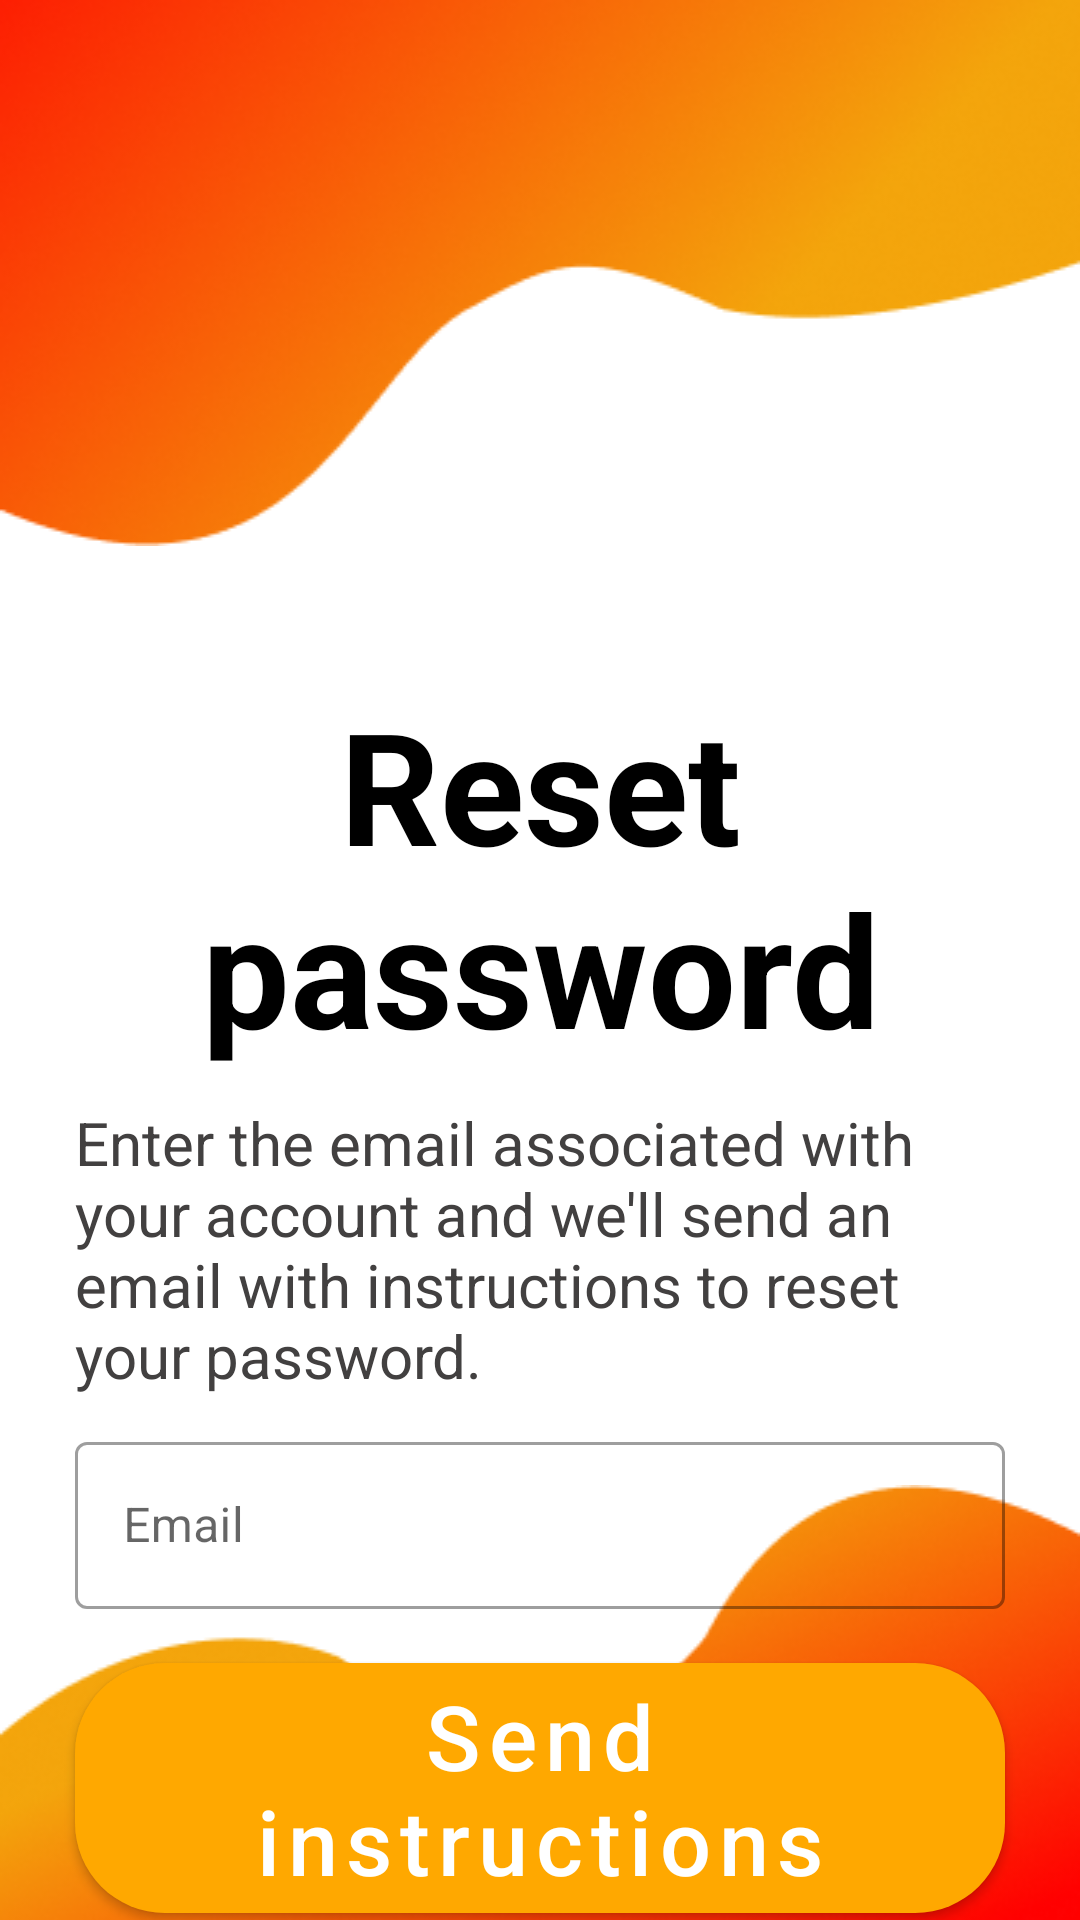

Android layout source for this screen:
<!-- AndroidManifest.xml: application theme Theme.Boobluk -->
<!-- res/layout/fragment_forgot_password.xml -->
<?xml version="1.0" encoding="utf-8"?>
<androidx.constraintlayout.widget.ConstraintLayout
    xmlns:android="http://schemas.android.com/apk/res/android"
    xmlns:app="http://schemas.android.com/apk/res-auto"
    xmlns:tools="http://schemas.android.com/tools"
    android:layout_width="match_parent"
    android:theme="@style/Theme.Boobluk"
    android:layout_height="match_parent">

    <ImageView
        android:id="@+id/ivTopLogin2"
        android:layout_width="0dp"
        android:layout_height="wrap_content"
        android:scaleType="fitXY"
        android:src="@drawable/image_top_for_login"
        app:layout_constraintEnd_toEndOf="parent"
        app:layout_constraintStart_toStartOf="parent"
        app:layout_constraintTop_toTopOf="parent" />

    <ImageView
        android:id="@+id/ivBottomLogin2"
        android:layout_width="0dp"
        android:layout_height="wrap_content"
        android:scaleType="fitXY"
        android:src="@drawable/image_bottom_for_login"
        app:layout_constraintBottom_toBottomOf="parent"
        app:layout_constraintEnd_toEndOf="parent"
        app:layout_constraintStart_toStartOf="parent" />

    <com.google.android.material.button.MaterialButton
        android:id="@+id/btnSendInstructions"
        android:layout_width="0dp"
        android:layout_height="wrap_content"
        android:layout_marginTop="12dp"
        android:text="Send instructions"
        android:textAllCaps="false"
        android:textSize="30sp"
        app:backgroundTint="@color/orange"
        app:cornerRadius="30dp"
        app:layout_constraintEnd_toEndOf="@+id/textInputLayoutEmail"
        app:layout_constraintStart_toStartOf="@+id/textInputLayoutEmail"
        app:layout_constraintTop_toBottomOf="@+id/textInputLayoutEmail"
        tools:ignore="SpeakableTextPresentCheck" />

    <com.google.android.material.textfield.TextInputLayout
        android:id="@+id/textInputLayoutEmail"
        style="@style/Widget.MaterialComponents.TextInputLayout.OutlinedBox"
        android:layout_width="0dp"
        android:layout_height="wrap_content"
        android:layout_marginStart="25dp"
        android:layout_marginTop="10dp"
        android:layout_marginEnd="25dp"
        android:hint="Email"
        app:endIconMode="clear_text"
        app:helperTextTextColor="@color/red"
        app:layout_constraintEnd_toEndOf="parent"
        app:layout_constraintStart_toStartOf="parent"
        app:layout_constraintTop_toBottomOf="@+id/tvInfoAboutResetPassword"
        app:startIconDrawable="@drawable/icon_email">

        <com.google.android.material.textfield.TextInputEditText
            android:id="@+id/etEmail"
            android:layout_width="match_parent"
            android:layout_height="wrap_content"
            android:singleLine="true"
            tools:ignore="SpeakableTextPresentCheck,TouchTargetSizeCheck" />

    </com.google.android.material.textfield.TextInputLayout>

    <TextView
        android:id="@+id/tvResetPassword"
        android:layout_width="0dp"
        android:layout_height="wrap_content"
        android:layout_marginTop="45dp"
        android:gravity="center"
        android:text="Reset password"
        android:textColor="@color/black"
        android:textSize="52sp"
        android:textStyle="bold"
        app:layout_constraintEnd_toEndOf="parent"
        app:layout_constraintStart_toStartOf="parent"
        app:layout_constraintTop_toBottomOf="@+id/ivTopLogin2" />

    <TextView
        android:id="@+id/tvInfoAboutResetPassword"
        android:layout_width="0dp"
        android:layout_height="wrap_content"
        android:layout_marginTop="10dp"
        android:text="@string/info_about_reset_password"
        android:textColor="#424040"
        android:textSize="20sp"
        app:layout_constraintEnd_toEndOf="@+id/textInputLayoutEmail"
        app:layout_constraintStart_toStartOf="@+id/textInputLayoutEmail"
        app:layout_constraintTop_toBottomOf="@+id/tvResetPassword" />

    <ImageView
        android:id="@+id/btnBack"
        android:layout_width="30dp"
        android:layout_height="30dp"
        android:layout_marginStart="8dp"
        android:layout_marginTop="8dp"
        app:layout_constraintStart_toStartOf="parent"
        app:layout_constraintTop_toTopOf="parent"
        app:srcCompat="@drawable/icon_back" />

</androidx.constraintlayout.widget.ConstraintLayout>
<!-- resources referenced by this layout -->
<resources>
  <color name="black">#FF000000</color>
  <color name="orange">#FFA800</color>
  <color name="red">#FF0000</color>
  <!-- drawable image_bottom_for_login: png bitmap (drawable, 35649 bytes) -->
  <!-- drawable image_top_for_login: png bitmap (drawable, 44595 bytes) -->
  <string name="info_about_reset_password">Enter the email associated with your account and we\'ll send an email with instructions to reset your password.</string>
  <style name="Theme.Boobluk" parent="Theme.MaterialComponents.DayNight.DarkActionBar">
  		<item name="colorPrimary">@color/orange</item>
  		<item name="colorPrimaryVariant">@color/purple_700</item>
  		<item name="colorOnPrimary">@color/white</item>
  		<item name="colorSecondary">@color/orange</item>
  		<item name="colorSecondaryVariant">@color/teal_700</item>
  		<item name="colorOnSecondary">@color/black</item>
  		<item name="android:statusBarColor">@color/black</item>
  		<item name="windowActionBar">false</item>
  		<item name="windowNoTitle">true</item>
  		<item name="android:actionMenuTextColor">@color/black</item>
  		<item name="textAllCaps">false</item>
  	</style>
  <color name="purple_700">#FF3700B3</color>
  <color name="white">#FFFFFFFF</color>
  <color name="teal_700">#FF018786</color>
</resources>
